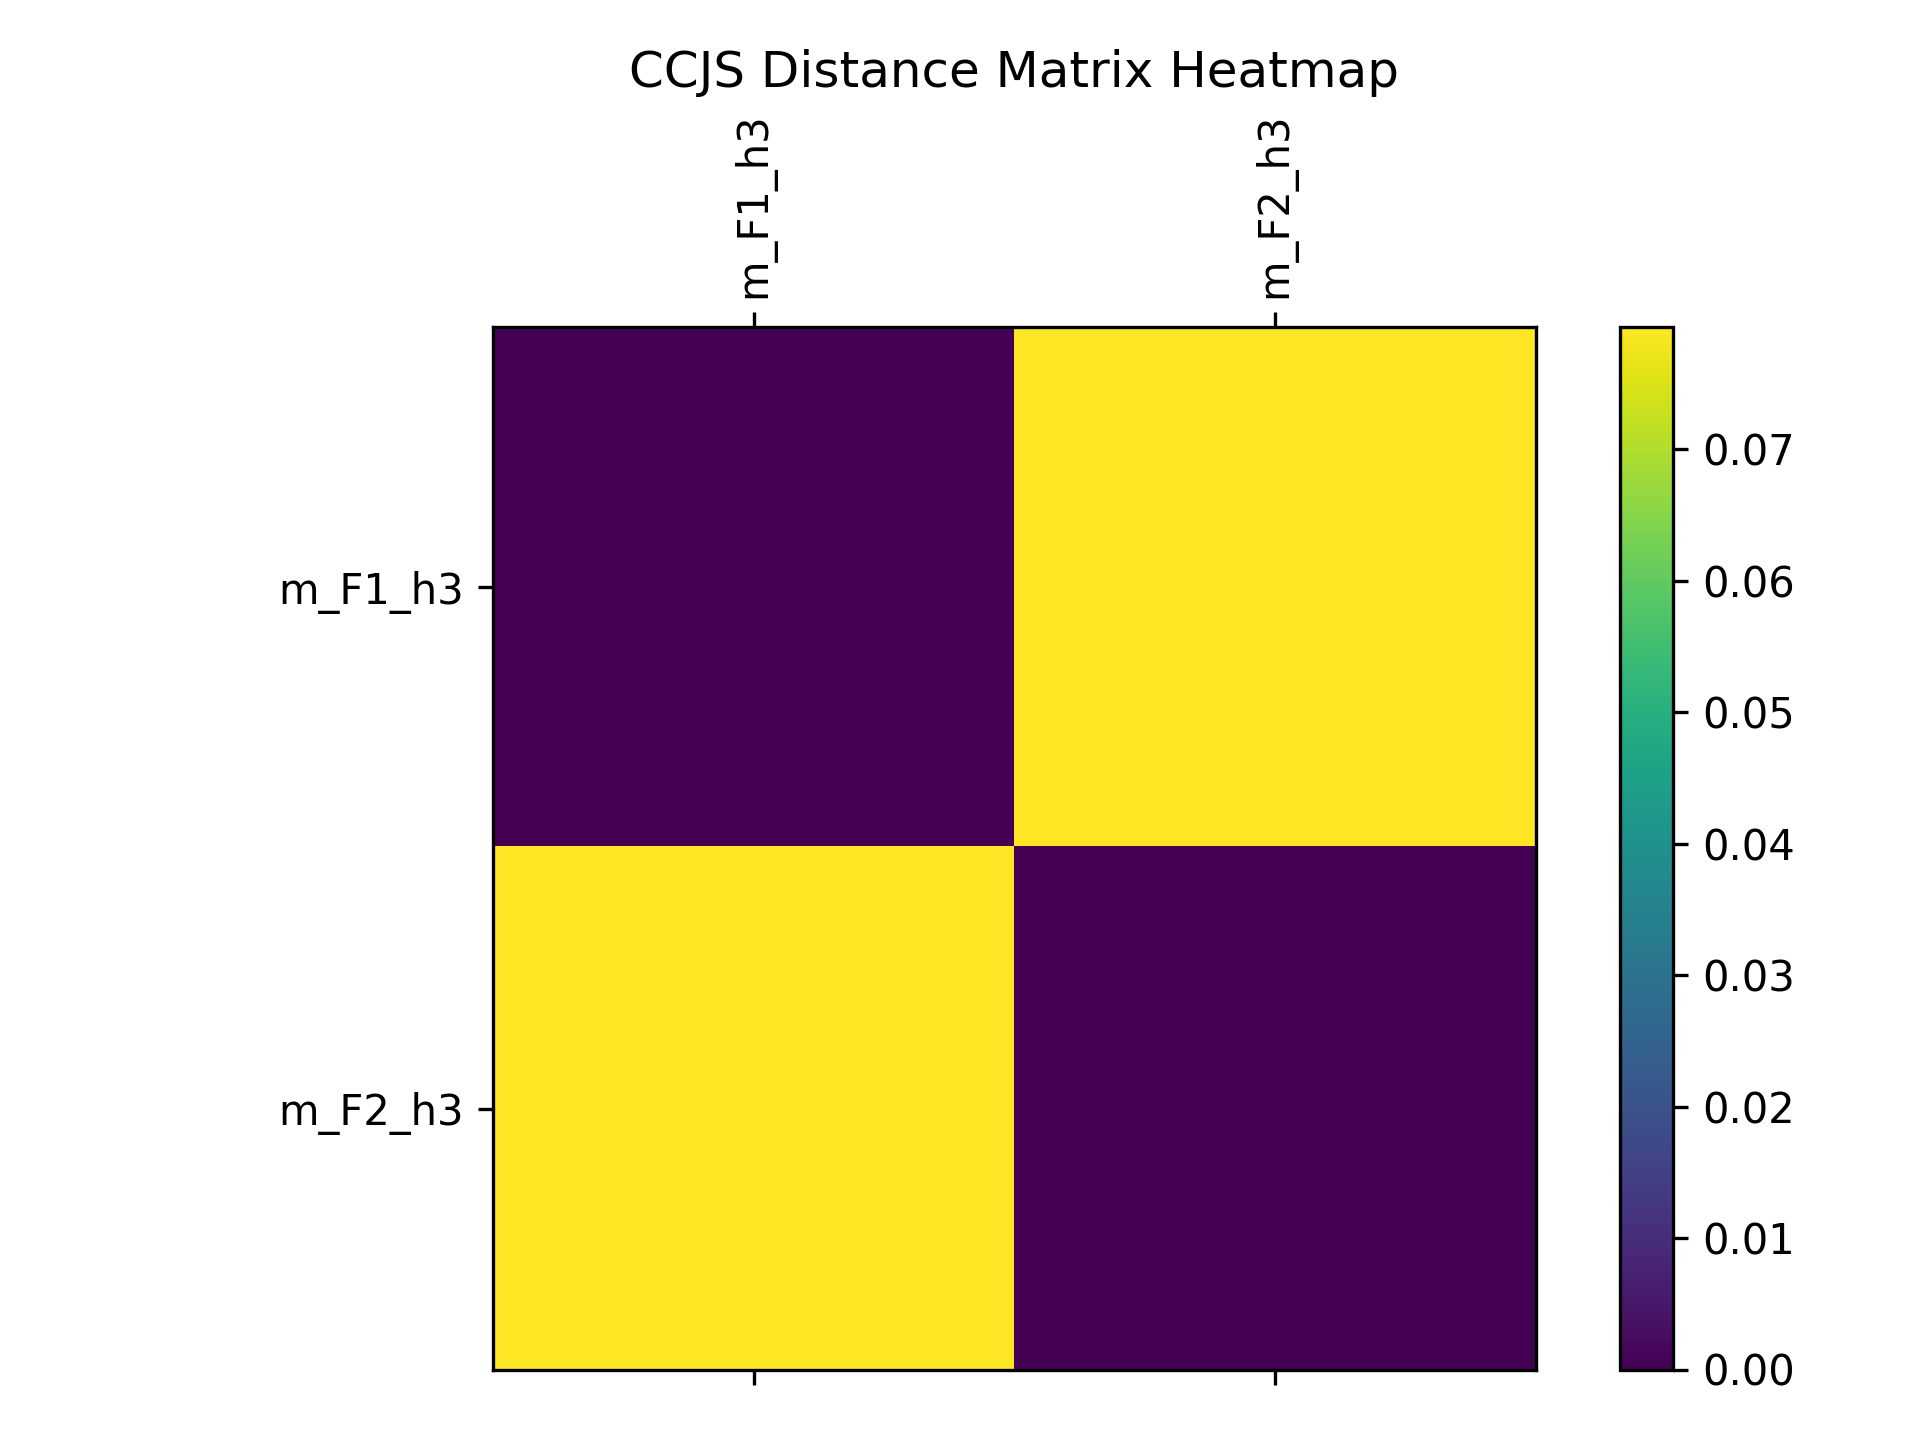

The table this chart was drawn from, first rows:
Cluster, m_F1_h3, m_F2_h3
m_F1_h3, 0.0000, 0.0793
m_F2_h3, 0.0793, 0.0000
